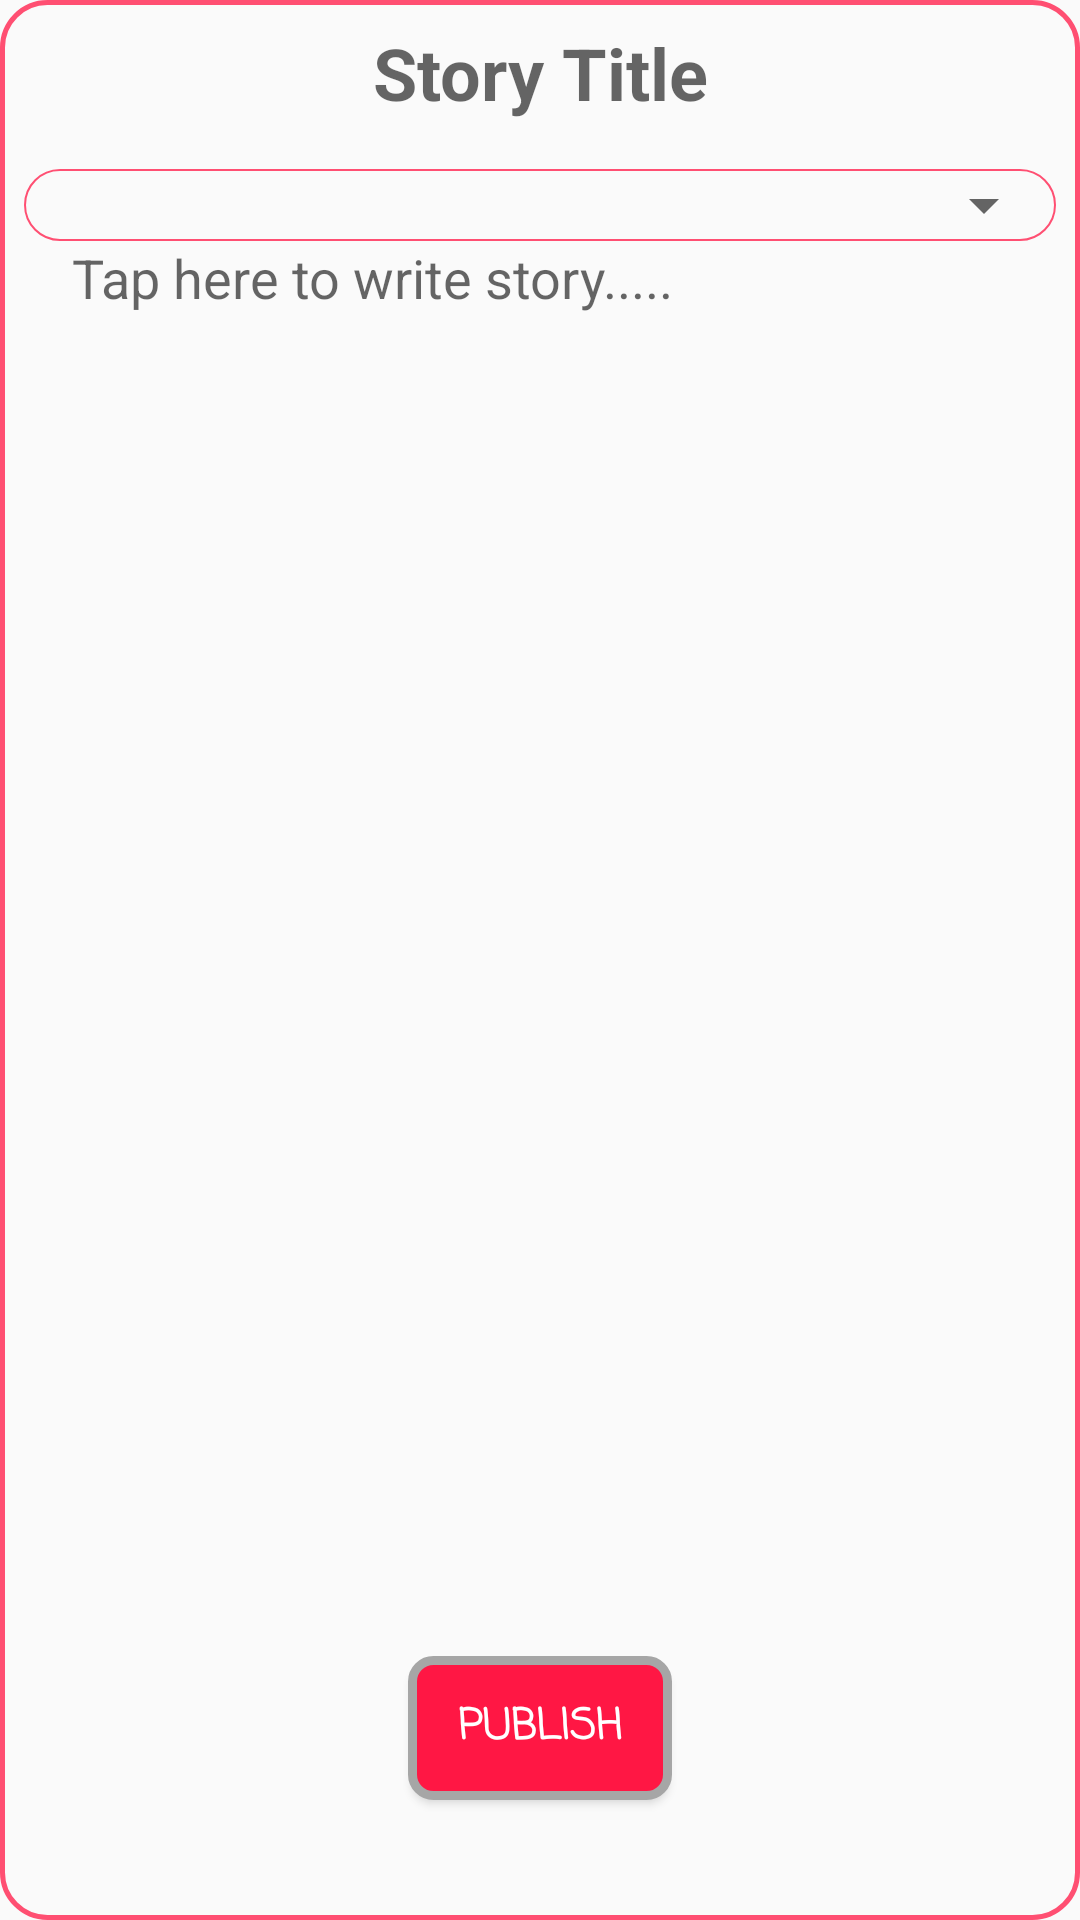

Here is an Android app screen rendered from its layout file. Give the layout XML and the strings, colors and styles it references.
<!-- AndroidManifest.xml: application theme AppTheme -->
<!-- res/layout/fragment_create.xml -->
<LinearLayout
        xmlns:android="http://schemas.android.com/apk/res/android"
        xmlns:tools="http://schemas.android.com/tools"
        android:layout_width="match_parent"
        android:layout_height="match_parent"
        android:layout_margin="3dp"
        android:background="@drawable/createscreenborder"
        android:orientation="vertical">

        <LinearLayout
            android:layout_width="match_parent"
            android:layout_height="0dp"
            android:layout_weight="4">


            <LinearLayout
                android:layout_width="match_parent"
                android:layout_height="wrap_content"
                android:orientation="vertical"
                android:padding="8dp">

                <EditText
                    android:id="@+id/create_title"
                    android:layout_width="match_parent"
                    android:layout_height="match_parent"
                    android:background="@null"
                    android:gravity="center"
                    android:hint="Story Title"
                    android:maxLength="25"
                    android:paddingBottom="16dp"
                    android:saveEnabled="true"
                    android:textSize="24sp"
                    android:textStyle="bold"

                    />

                <LinearLayout
                    android:layout_width="match_parent"
                    android:layout_height="wrap_content"
                    android:background="@drawable/caregoryspinnerborder">

                    <Spinner
                        android:id="@+id/spinner"
                        android:layout_width="match_parent"
                        android:layout_height="wrap_content"
                        android:layout_gravity="center"
                        android:prompt="@string/spinner_title"

                        />
                </LinearLayout>


                <EditText
                    android:id="@+id/create_story"
                    android:layout_width="match_parent"
                    android:layout_height="wrap_content"
                    android:background="@null"
                    android:hint="Tap here to write story....."
                    android:paddingBottom="16dp"
                    android:paddingLeft="16dp"
                    android:textSize="18sp"

                    />



            </LinearLayout>

        </LinearLayout>

        <LinearLayout
            android:layout_width="match_parent"
            android:layout_height="0dp"
            android:layout_gravity="bottom"
            android:layout_weight="1"
            android:gravity="center">


            <Button
                android:id="@+id/publish_story"
                android:layout_width="wrap_content"
                android:layout_height="wrap_content"
                android:background="@drawable/publishbutton"
                android:fontFamily="casual"
                android:text="Publish"
                android:textColor="#ffffff"
                android:textStyle="bold" />
        </LinearLayout>
    </LinearLayout>
<!-- resources referenced by this layout -->
<resources>
  <!-- drawable caregoryspinnerborder (drawable) -->
  <?xml version="1.0" encoding="utf-8"?>
  <shape xmlns:android="http://schemas.android.com/apk/res/android"
      android:shape="rectangle">
  
      <gradient
          android:angle="90"
          android:endColor="@null"
          android:startColor="@null" />
  
      <corners
          android:bottomLeftRadius="15dp"
          android:bottomRightRadius="15dp"
          android:topLeftRadius="15dp"
          android:topRightRadius="15dp" />
  
      <stroke
          android:width="2px"
          android:color="@color/createborder" />
  
  </shape>
  <!-- drawable createscreenborder (drawable) -->
  <?xml version="1.0" encoding="utf-8"?>
  <shape xmlns:android="http://schemas.android.com/apk/res/android"
      android:shape="rectangle">
  
      <gradient
          android:angle="90"
          android:endColor="@null"
          android:startColor="@null" />
  
      <corners
          android:bottomLeftRadius="15dp"
          android:bottomRightRadius="15dp"
          android:topLeftRadius="15dp"
          android:topRightRadius="15dp" />
  
      <stroke
          android:width="5px"
          android:color="@color/createborder" />
  
  </shape>
  <!-- drawable publishbutton (drawable) -->
  <?xml version="1.0" encoding="utf-8"?>
  <shape xmlns:android="http://schemas.android.com/apk/res/android"
      android:shape="rectangle">
      <solid android:color="@color/profilebg1" />
      <stroke
          android:width="3dp"
          android:color="#a6a6a6" />
      <padding
          android:bottom="5dp"
          android:left="5dp"
          android:right="5dp"
          android:top="5dp" />
      <corners
          android:bottomLeftRadius="7dp"
          android:bottomRightRadius="7dp"
          android:topLeftRadius="7dp"
          android:topRightRadius="7dp" />
  </shape>
  <string name="spinner_title">Select Category</string>
  <style name="AppTheme" parent="Theme.AppCompat.Light.DarkActionBar">
          
          <item name="colorPrimary">@color/colorPrimary</item>
          <item name="colorPrimaryDark">@color/colorPrimaryDark</item>
          <item name="colorAccent">@color/colorAccent</item>
      </style>
  <color name="createborder">#ff4f72</color>
  <color name="profilebg1">#ff1744</color>
  <color name="colorPrimary">#3F51B5</color>
  <color name="colorPrimaryDark">#2b3881</color>
  <color name="colorAccent">#FF4081</color>
</resources>
